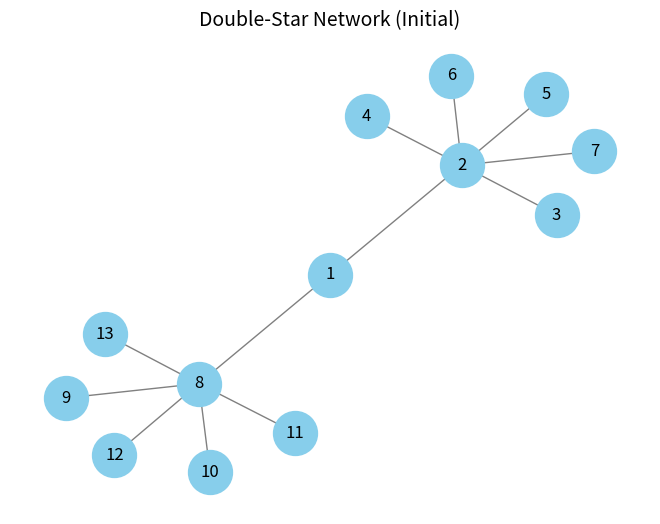
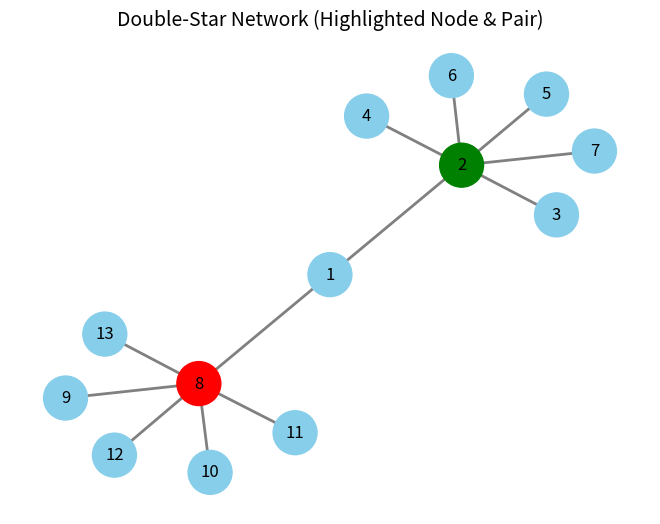

Recreate these plots in Python, in order.
import networkx as nx
import numpy as np
import matplotlib.pyplot as plt
import pandas as pd

# --- 1. Define Chialvo Neuron (1D Map) ---
def chialvo_update(x, alpha=3.9, beta=0.01):
    """One iteration of Chialvo neuron dynamics (bounded)."""
    x_new = alpha * x * (1 - x) - beta
    # keep values bounded (avoid overflow)
    if np.isnan(x_new) or np.isinf(x_new):
        x_new = 0.5
    return np.clip(x_new, -2, 2)

# --- 2. Create Double-Star Network ---
def create_double_star_network():
    G = nx.Graph()
    nodes = range(1, 14)
    G.add_nodes_from(nodes)
    G.add_edge(1, 2)
    for i in range(3, 8):
        G.add_edge(2, i)
    G.add_edge(1, 8)
    for i in range(9, 14):
        G.add_edge(8, i)
    return G

# --- 3. Simulate Coupled Chialvo Neurons ---
def simulate_network(G, steps=2000, alpha=3.9, beta=0.01, coupling=0.05):
    n = G.number_of_nodes()
    A = nx.to_numpy_array(G)
    x = np.random.rand(n)  # initial states
    states = []

    for t in range(steps):
        x_new = np.zeros_like(x)
        for i in range(n):
            xi = chialvo_update(x[i], alpha, beta)
            coupling_term = coupling * np.sum(A[i] * (x - x[i]))
            x_new[i] = xi + coupling_term
        x = np.clip(x_new, -2, 2)
        states.append(x.copy())

    return np.array(states)

# --- 4. Adjacent Edge Index from Chialvo states ---
def calculate_indices(G, avg_states):
    indices = {}
    for i in G.nodes():
        r_i = 0
        for j in G.neighbors(i):
            r_i += abs(avg_states[i-1] - avg_states[j-1])
        indices[i] = r_i
    return indices

def calculate_pair_matrix(G, single_node_indices, avg_states):
    n = G.number_of_nodes()
    nodelist = sorted(G.nodes())
    R2_matrix = np.zeros((n, n))
    for i, u in enumerate(nodelist):
        for j, v in enumerate(nodelist):
            if i >= j:
                continue
            R_u = single_node_indices[u]
            R_v = single_node_indices[v]
            correction = abs(avg_states[i] - avg_states[j]) if G.has_edge(u, v) else 0
            R2_matrix[i, j] = R_u + R_v - correction
    return R2_matrix

# --- MAIN ---
if __name__ == '__main__':
    G = create_double_star_network()
    pos = nx.spring_layout(G, seed=42)

    # Draw initial network
    nx.draw(G, pos, with_labels=True, node_size=1000, node_color="skyblue", edge_color="gray")
    plt.title("Double-Star Network (Initial)", fontsize=14)
    plt.show()

    # Simulate Chialvo neurons
    states = simulate_network(G, steps=3000, coupling=0.05)
    avg_states = np.mean(states[1000:], axis=0)  # discard transient

    # Compute indices
    single_node_indices = calculate_indices(G, avg_states)
    print("Adjacent Edge Index (R_i) for each node:")
    for node, idx in single_node_indices.items():
        print(f"Node {node}: {idx:.4f}")

    # Compute R² matrix
    R2_matrix = calculate_pair_matrix(G, single_node_indices, avg_states)
    nodelist = sorted(G.nodes())
    R2_df = pd.DataFrame(R2_matrix, index=nodelist, columns=nodelist)

    print("\nR² Matrix (for node pairs):")
    for i, row in enumerate(R2_matrix):
        row_str = ", ".join([f"{val:.4f}" if j >= i else "-----" for j, val in enumerate(row)])
        print(f"{nodelist[i]:2d} [{row_str}]")

    # Find most important node & pair
    most_important_node = max(single_node_indices, key=single_node_indices.get)
    max_val = np.max(R2_matrix)
    max_pos = np.unravel_index(np.argmax(R2_matrix), R2_matrix.shape)
    max_row, max_col = nodelist[max_pos[0]], nodelist[max_pos[1]]

    print("\nMost Important Node:", most_important_node)
    print(f"Most Important Pair: ({max_row}, {max_col}) with R² = {max_val:.4f}")

    # Highlight in network
    node_colors = ["skyblue"] * len(G.nodes())
    node_colors[nodelist.index(most_important_node)] = "red"
    for node in (max_row, max_col):
        if node != most_important_node:
            node_colors[nodelist.index(node)] = "green"

    edge_colors = ["green" if set([u, v]) == set([max_row, max_col]) else "gray" for u, v in G.edges()]

    nx.draw(G, pos, with_labels=True, node_size=1000, node_color=node_colors, edge_color=edge_colors, width=2)
    plt.title("Double-Star Network (Highlighted Node & Pair)", fontsize=14)
    plt.show()
